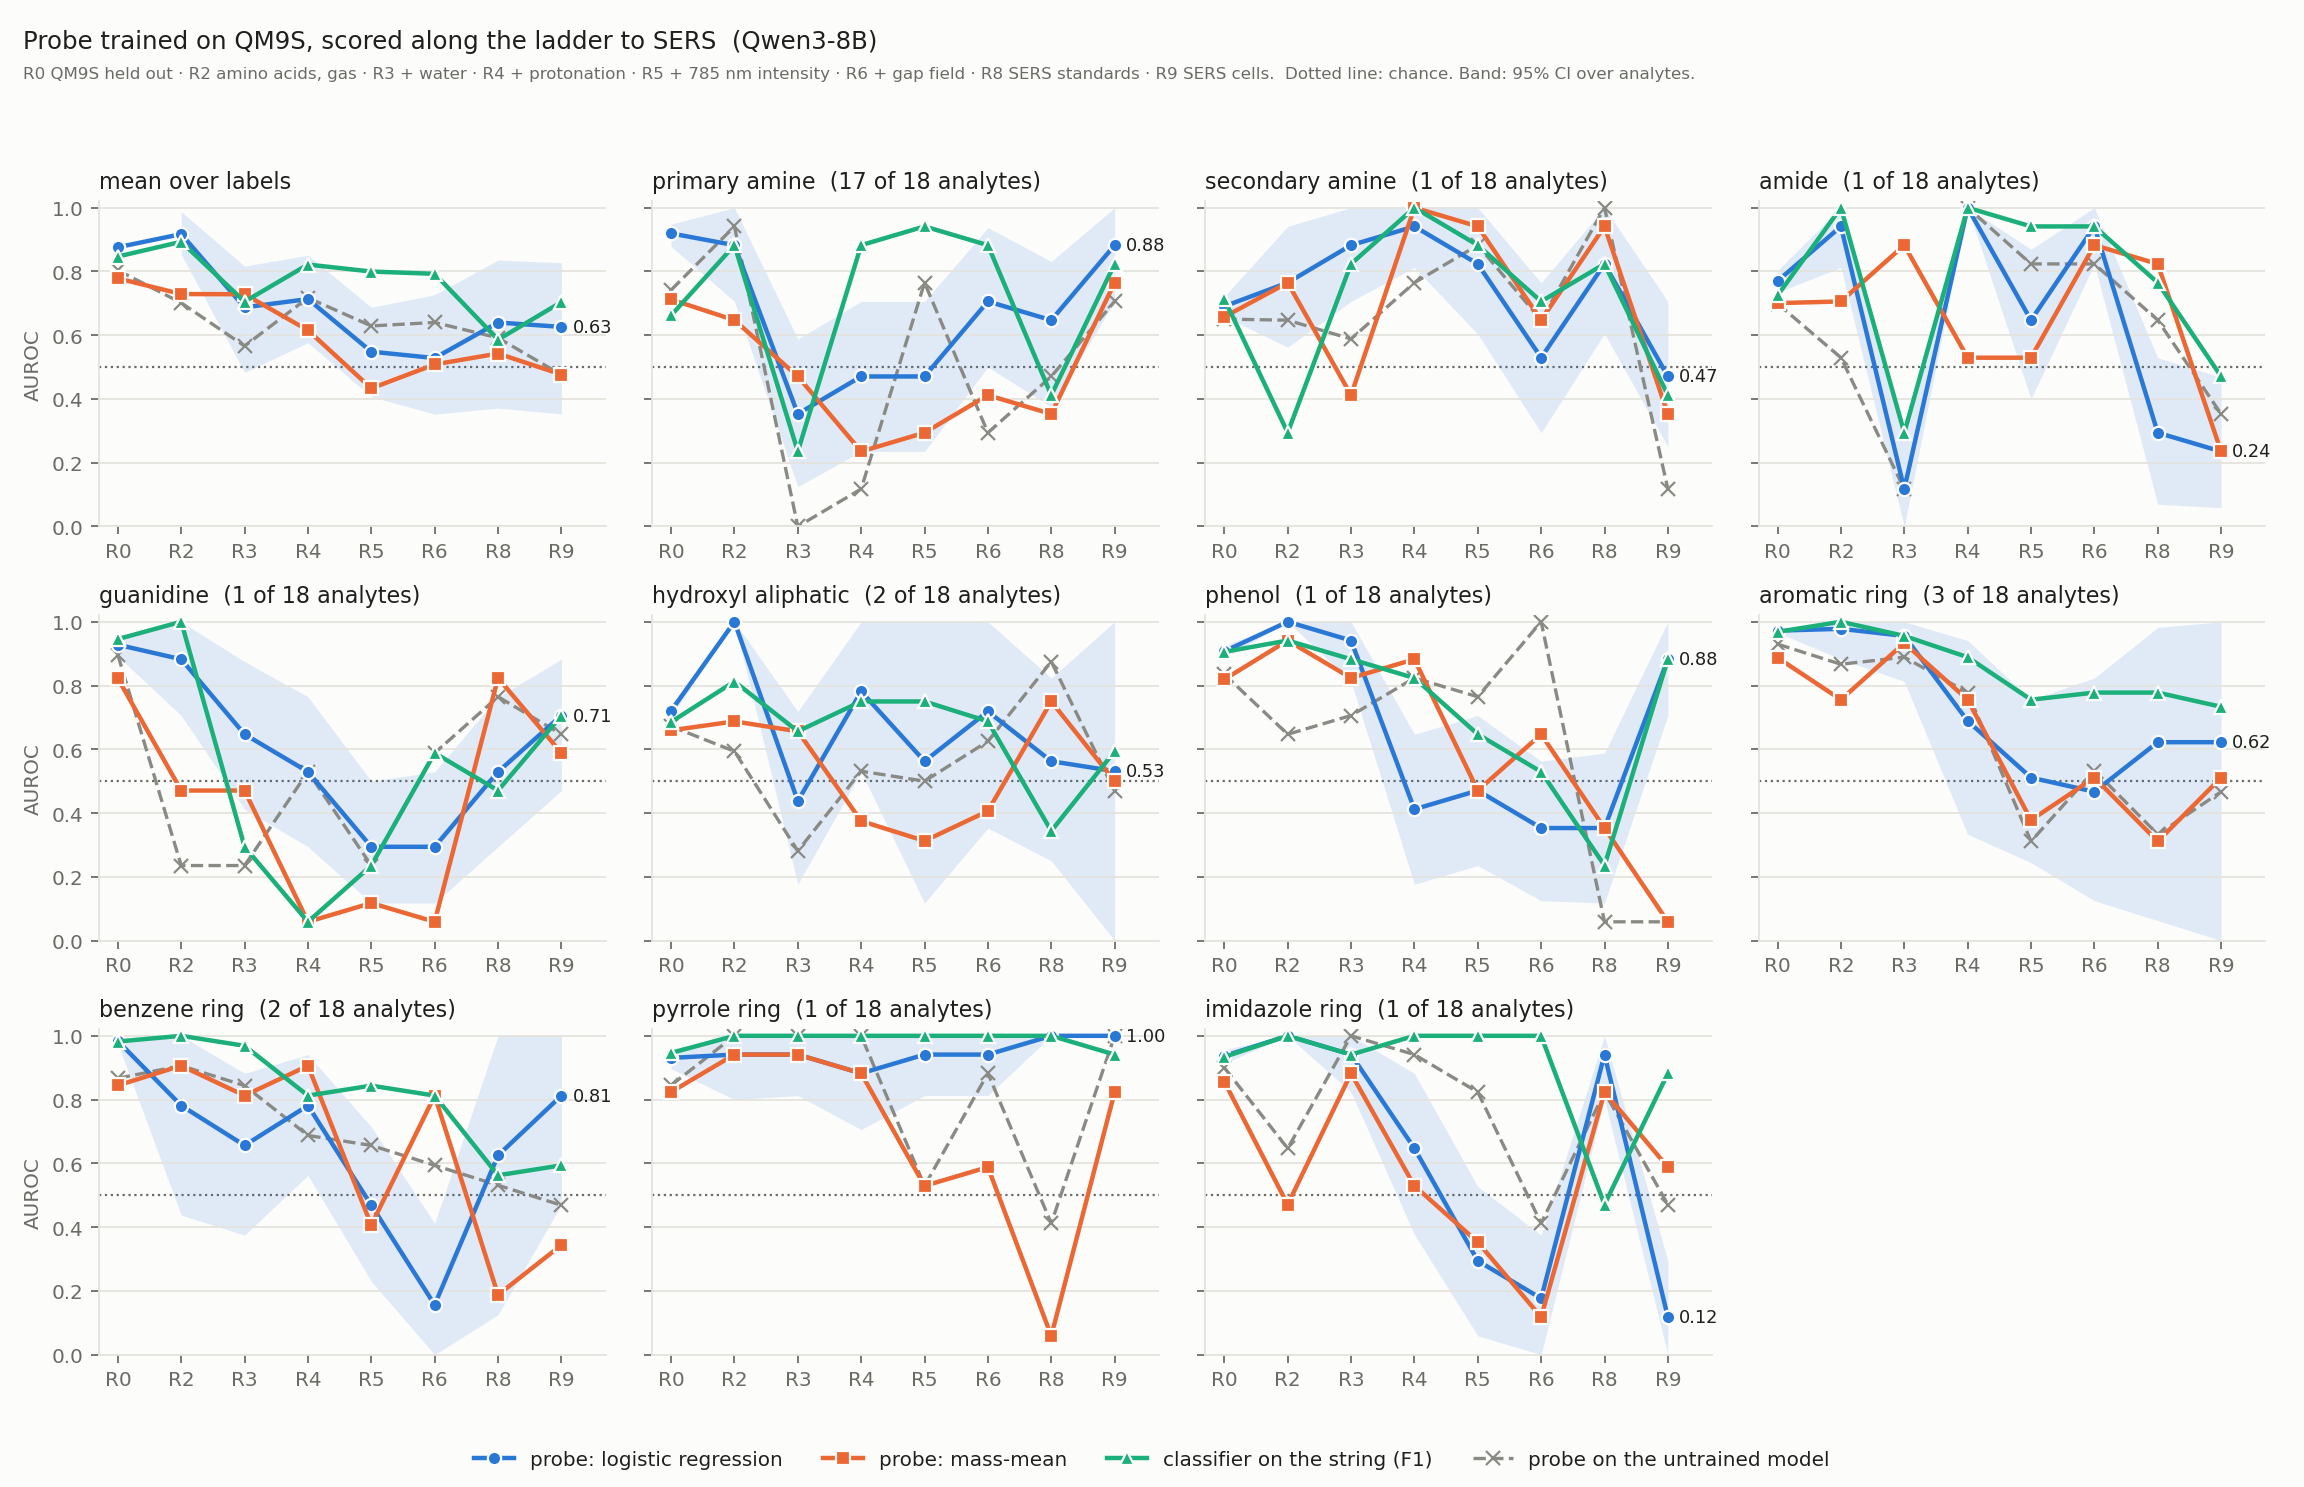

Source data for this figure (header and first rows):
label, method, position, layer, C, qm9s_val_auroc, rung, centred, auroc, ci_lo, ci_hi, n, n_pos
fg_primary_amine, probe_lr, mean, 9, 0.001, 0.9031, R0, 0, 0.9193, 0.8784, 0.9483, 2774, 67
fg_primary_amine, probe_lr, mean, 9, 0.001, 0.9031, R2, 0, 0.8824, 0.7059, 1.0, 18, 17
fg_primary_amine, probe_lr, mean, 9, 0.001, 0.9031, R3, 0, 0.3529, 0.125, 0.5882, 18, 17
fg_primary_amine, probe_lr, mean, 9, 0.001, 0.9031, R4, 0, 0.4706, 0.2353, 0.7059, 18, 17
fg_primary_amine, probe_lr, mean, 9, 0.001, 0.9031, R5, 0, 0.4706, 0.2353, 0.7059, 18, 17
fg_primary_amine, probe_lr, mean, 9, 0.001, 0.9031, R6, 0, 0.7059, 0.5, 0.9375, 18, 17
fg_primary_amine, probe_lr, mean, 9, 0.001, 0.9031, R8, 0, 0.6471, 0.375, 0.8314, 18, 17
fg_primary_amine, probe_lr, mean, 9, 0.001, 0.9031, R9, 0, 0.8824, 0.7059, 1.0, 18, 17
fg_primary_amine, probe_lr, mean, 9, 0.001, 0.9031, R2, 1, 0.8824, 0.7059, 1.0, 18, 17
fg_primary_amine, probe_lr, mean, 9, 0.001, 0.9031, R3, 1, 0.3529, 0.125, 0.5882, 18, 17
fg_primary_amine, probe_lr, mean, 9, 0.001, 0.9031, R4, 1, 0.4706, 0.2353, 0.7059, 18, 17
fg_primary_amine, probe_lr, mean, 9, 0.001, 0.9031, R5, 1, 0.4706, 0.2353, 0.7059, 18, 17
fg_primary_amine, probe_lr, mean, 9, 0.001, 0.9031, R6, 1, 0.7059, 0.5, 0.9375, 18, 17
fg_primary_amine, probe_lr, mean, 9, 0.001, 0.9031, R8, 1, 0.6471, 0.375, 0.8314, 18, 17
fg_primary_amine, probe_lr, mean, 9, 0.001, 0.9031, R9, 1, 0.8824, 0.7059, 1.0, 18, 17
fg_secondary_amine, probe_lr, mean, 8, 0.001, 0.7143, R0, 0, 0.6906, 0.6586, 0.7216, 2774, 263
fg_secondary_amine, probe_lr, mean, 8, 0.001, 0.7143, R2, 0, 0.7647, 0.5625, 0.9412, 18, 1
fg_secondary_amine, probe_lr, mean, 8, 0.001, 0.7143, R3, 0, 0.8824, 0.7059, 1.0, 18, 1
fg_secondary_amine, probe_lr, mean, 8, 0.001, 0.7143, R4, 0, 0.9412, 0.8125, 1.0, 18, 1
fg_secondary_amine, probe_lr, mean, 8, 0.001, 0.7143, R5, 0, 0.8235, 0.6031, 1.0, 18, 1
fg_secondary_amine, probe_lr, mean, 8, 0.001, 0.7143, R6, 0, 0.5294, 0.2941, 0.7647, 18, 1
fg_secondary_amine, probe_lr, mean, 8, 0.001, 0.7143, R8, 0, 0.8235, 0.605, 1.0, 18, 1
fg_secondary_amine, probe_lr, mean, 8, 0.001, 0.7143, R9, 0, 0.4706, 0.25, 0.7059, 18, 1
fg_secondary_amine, probe_lr, mean, 8, 0.001, 0.7143, R2, 1, 0.7647, 0.5625, 0.9412, 18, 1
fg_secondary_amine, probe_lr, mean, 8, 0.001, 0.7143, R3, 1, 0.8824, 0.7059, 1.0, 18, 1
fg_secondary_amine, probe_lr, mean, 8, 0.001, 0.7143, R4, 1, 0.9412, 0.8125, 1.0, 18, 1
fg_secondary_amine, probe_lr, mean, 8, 0.001, 0.7143, R5, 1, 0.8235, 0.6031, 1.0, 18, 1
fg_secondary_amine, probe_lr, mean, 8, 0.001, 0.7143, R6, 1, 0.5294, 0.2941, 0.7647, 18, 1
fg_secondary_amine, probe_lr, mean, 8, 0.001, 0.7143, R8, 1, 0.8235, 0.605, 1.0, 18, 1
fg_secondary_amine, probe_lr, mean, 8, 0.001, 0.7143, R9, 1, 0.4706, 0.25, 0.7059, 18, 1
fg_amide, probe_lr, mean, 8, 0.001, 0.793, R0, 0, 0.7698, 0.7344, 0.8032, 2774, 193
fg_amide, probe_lr, mean, 8, 0.001, 0.793, R2, 0, 0.9412, 0.8125, 1.0, 18, 1
fg_amide, probe_lr, mean, 8, 0.001, 0.793, R3, 0, 0.1176, 0.0, 0.2941, 18, 1
fg_amide, probe_lr, mean, 8, 0.001, 0.793, R4, 0, 1.0, 1.0, 1.0, 18, 1
fg_amide, probe_lr, mean, 8, 0.001, 0.793, R5, 0, 0.6471, 0.4, 0.8694, 18, 1
fg_amide, probe_lr, mean, 8, 0.001, 0.793, R6, 0, 0.9412, 0.8235, 1.0, 18, 1
fg_amide, probe_lr, mean, 8, 0.001, 0.793, R8, 0, 0.2941, 0.0699, 0.5294, 18, 1
fg_amide, probe_lr, mean, 8, 0.001, 0.793, R9, 0, 0.2353, 0.0588, 0.4679, 18, 1
fg_amide, probe_lr, mean, 8, 0.001, 0.793, R2, 1, 0.9412, 0.8125, 1.0, 18, 1
fg_amide, probe_lr, mean, 8, 0.001, 0.793, R3, 1, 0.1176, 0.0, 0.2941, 18, 1
fg_amide, probe_lr, mean, 8, 0.001, 0.793, R4, 1, 1.0, 1.0, 1.0, 18, 1
fg_amide, probe_lr, mean, 8, 0.001, 0.793, R5, 1, 0.6471, 0.4, 0.8694, 18, 1
fg_amide, probe_lr, mean, 8, 0.001, 0.793, R6, 1, 0.9412, 0.8235, 1.0, 18, 1
fg_amide, probe_lr, mean, 8, 0.001, 0.793, R8, 1, 0.2941, 0.0699, 0.5294, 18, 1
fg_amide, probe_lr, mean, 8, 0.001, 0.793, R9, 1, 0.2353, 0.0588, 0.4679, 18, 1
fg_guanidine, probe_lr, mean, 9, 0.001, 0.9414, R0, 0, 0.9279, 0.8917, 0.9554, 2774, 44
fg_guanidine, probe_lr, mean, 9, 0.001, 0.9414, R2, 0, 0.8824, 0.7059, 1.0, 18, 1
fg_guanidine, probe_lr, mean, 9, 0.001, 0.9414, R3, 0, 0.6471, 0.4118, 0.875, 18, 1
fg_guanidine, probe_lr, mean, 9, 0.001, 0.9414, R4, 0, 0.5294, 0.2941, 0.7647, 18, 1
fg_guanidine, probe_lr, mean, 9, 0.001, 0.9414, R5, 0, 0.2941, 0.1176, 0.5, 18, 1
fg_guanidine, probe_lr, mean, 9, 0.001, 0.9414, R6, 0, 0.2941, 0.1176, 0.5294, 18, 1
fg_guanidine, probe_lr, mean, 9, 0.001, 0.9414, R8, 0, 0.5294, 0.2941, 0.764, 18, 1
fg_guanidine, probe_lr, mean, 9, 0.001, 0.9414, R9, 0, 0.7059, 0.4706, 0.8824, 18, 1
fg_guanidine, probe_lr, mean, 9, 0.001, 0.9414, R2, 1, 0.8824, 0.7059, 1.0, 18, 1
fg_guanidine, probe_lr, mean, 9, 0.001, 0.9414, R3, 1, 0.6471, 0.4118, 0.875, 18, 1
fg_guanidine, probe_lr, mean, 9, 0.001, 0.9414, R4, 1, 0.5294, 0.2941, 0.7647, 18, 1
fg_guanidine, probe_lr, mean, 9, 0.001, 0.9414, R5, 1, 0.2941, 0.1176, 0.5, 18, 1
fg_guanidine, probe_lr, mean, 9, 0.001, 0.9414, R6, 1, 0.2941, 0.1176, 0.5294, 18, 1
fg_guanidine, probe_lr, mean, 9, 0.001, 0.9414, R8, 1, 0.5294, 0.2941, 0.764, 18, 1
fg_guanidine, probe_lr, mean, 9, 0.001, 0.9414, R9, 1, 0.7059, 0.4706, 0.8824, 18, 1
... 600 more rows
